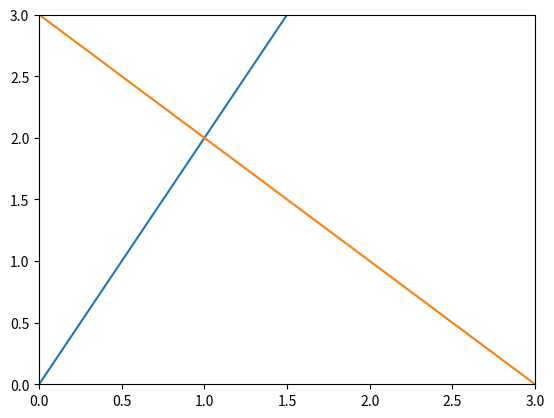

Recreate this plot in Python.
import numpy as np
import matplotlib.pyplot as plt

x = np.arange(-10,10)
y = 2*x
y1 = -x + 3
plt.figure()
plt.plot(x,y)
plt.plot(x,y1)
plt.xlim(0,3)
plt.ylim(0,3)
plt.axvline(x=0, color='grey')
plt.show()
